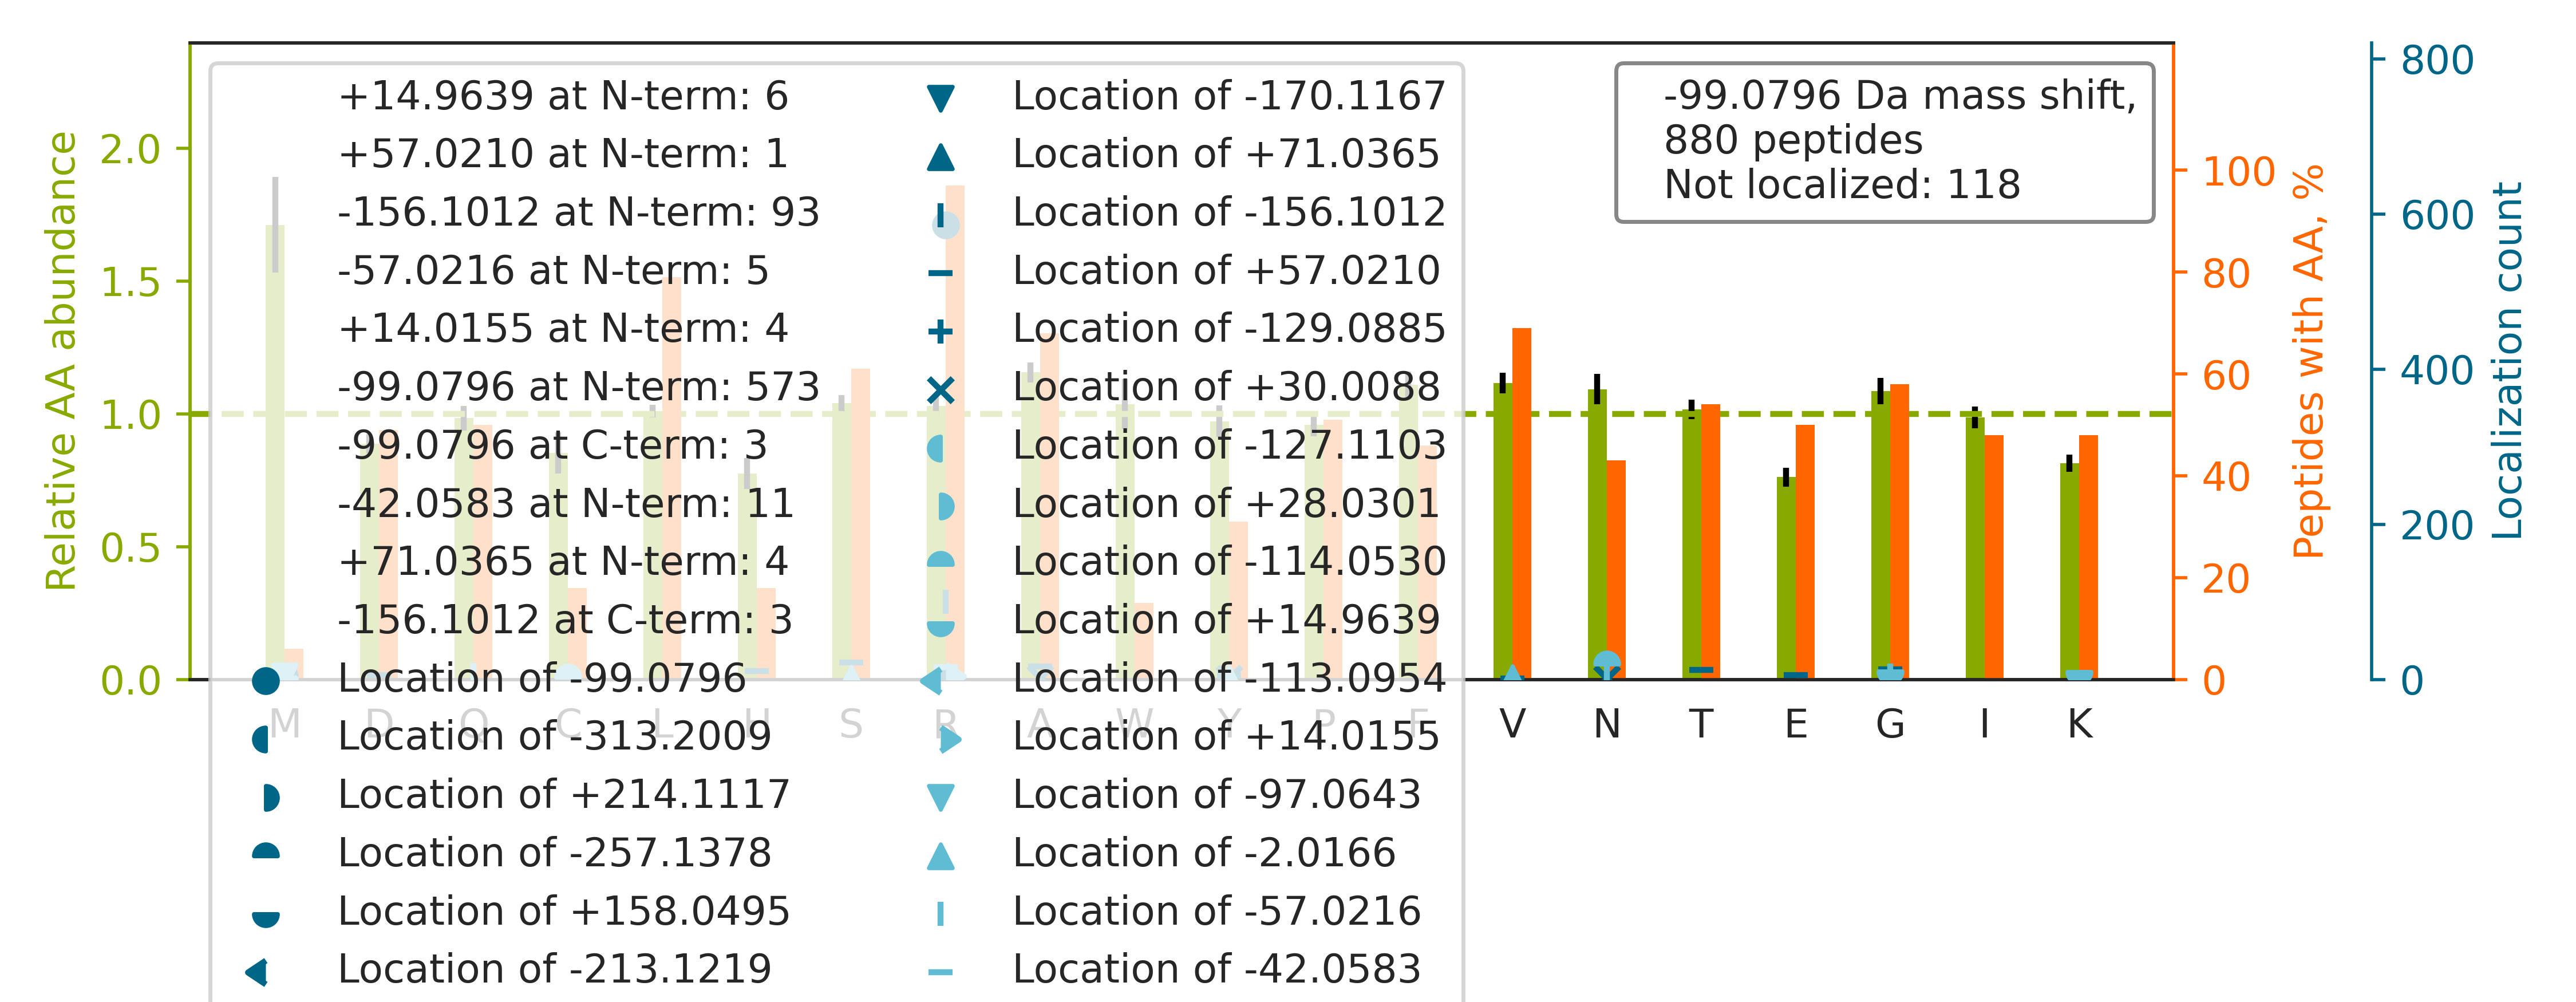

The table this chart was drawn from, first rows:
top isoform	localization score	spectrum
-.R[-99]YVASYLLAALGGNSSPSAK.-	0.9993	92CPTAC_COprospective_W_VU_20160728_11CO…
K.RGTGGVDTAATGGVFDISNLDR.L		87CPTAC_COprospective_W_VU_20160701_09CO…
K.R[-99]DVVFLIDGSQSAGPEFQYVR.T	1	87CPTAC_COprospective_W_VU_20160701_09CO…
R.RSSFLQVFNNSPDESSYYR.H		13CPTAC_COprospective_W_VU_20151030_06CO…
K.R[-99]YNVYGYTGQGVFSNVVR.A	1	68CPTAC_COprospective_W_VU_20160406_14CO…
R.R[-99]LAPITSDPTEATAVGAVEASFK.C	0.9755	73CPTAC_COprospective_W_VU_20160422_11CO…
R.R[-156]TVNT[+57]FSQSVSSLFGEDNVR.A	0.7061	79CPTAC_COprospective_W_VU_20160510_05CO…
K.RTPNNVVSTPAPSPDASQLASSLSSQK.E		32CPTAC_COprospective_W_VU_20150818_20CO…
K.RGTGGVDTAAVGGVFDVSNADR.L		15CPTAC_COprospective_W_VU_20151102_09CO…
R.R[-99]LSQEQVDNFTLDINTAYAR.L	0.8565	39CPTAC_COprospective_W_VU_20150909_09CO…
K.RCEAFGWHAIIVDGHSVEELCK.A		26CPTAC_COprospective_W_VU_20150810_05CO…
K.R[-99]INVLPLGSGAIAGNPLGVDR.E	1	02CPTAC_COprospective_W_VU_20150624_01CO…
R.R[-99]LVTLISQQATLLASNEAFK.K	0.9986	36CPTAC_COprospective_W_VU_20150824_11CO…
R.RFSFSGNTLVSSSADPEGHFETPIWIER.V		77CPTAC_COprospective_W_VU_20160504_11CO…
R.R[-99]SPFLQVFNNSPDESSYYR.H	1	40CPTAC_COprospective_W_VU_20150909_05CO…
R.R[-99]FVQEVVQSQQVAVGR.Q	1	46CPTAC_COprospective_W_VU_20151209_09CO…
K.R[-99]TGAIVDVPVGEELLGR.V	0.9377	99CPTAC_COprospective_W_VU_20160801_11CO…
K.R[-156]LT[+57]QNADCVVVLDNTALNR.I	0.935	40CPTAC_COprospective_W_VU_20150909_05CO…
R.R[-156]FG[+57]VPVIADGGIQNVGHIAK.A	0.9428	31CPTAC_COprospective_W_VU_20150810_11CO…
K.R[-99]NQDLAPNSAEQASILSLVTK.I	0.835	89CPTAC_COprospective_W_VU_20160707_11CO…
R.RAEDGSVIDYELIDQDAR.D		17CPTAC_COprospective_W_VU_20150807_09CO…
R.R[-99]QAPSIATIGSTCDLNLK.I	0.9905	41CPTAC_COprospective_W_VU_20151124_21CO…
R.R[-99]VALVTFNSAAHNKPSLIR.D	1	92CPTAC_COprospective_W_VU_20160728_11CO…
R.R[-99]YPNVFGIGDCTNLPTSK.T	1	26CPTAC_COprospective_W_VU_20150810_05CO…
K.R[-99]IQSIPLVIGQFLEAVDQNTAIVGSTTGSNYYV…	0.9998	28CPTAC_COprospective_W_VU_20150810_05CO…
K.R[-42]AN[-57]STDYGLTAAVFTK.N	0.7558	03CPTAC_COprospective_W_VU_20150624_05CO…
R.G[-57]R[-42]ASSHSSQTQGGGSVTK.K	0.9471	58CPTAC_COprospective_W_VU_20160318_11CO…
-.R[-99]LFVSDGVPGCLPVLAAAGR.-	1	39CPTAC_COprospective_W_VU_20150909_09CO…
R.R[-156]QG[+57]VQVQVSTSNISSLEGAR.G	0.8017	17CPTAC_COprospective_W_VU_20150807_09CO…
K.R[-156]QA[+57]VTNPNNTFYATK.R	0.6453	101CPTAC_COprospective_W_VU_20160806_09C…
R.R[-99]SFITTDVNPYYDSFVR.W	0.9998	05CPTAC_COprospective_W_VU_20150915_05CO…
R.R[-99]VGLAASNSLCSPSSVAVIEAK.K	0.9854	15CPTAC_COprospective_W_VU_20151102_09CO…
R.R[-99]IVDDWANDGWGLK.K	1	90CPTAC_COprospective_W_VU_20160728_11CO…
R.R[-99]NFEATLGWLQEHACSR.T	0.9983	64CPTAC_COprospective_W_VU_20160318_11CO…
R.R[-99]YSAWAESVTNLPQVIK.Q	0.9291	35CPTAC_COprospective_W_VU_20150901_16CO…
R.GRDQGPNVCALQQILGTK.K		74CPTAC_COprospective_W_VU_20160912_11CO…
K.R[-99]LLLFSDGNSQGATPAAIEK.A	1	66CPTAC_COprospective_W_VU_20160323_11CO…
R.R[-99]AVPLALALISVSNPR.L	0.9999	37CPTAC_COprospective_W_VU_20150904_16CO…
K.R[-99]ALVAIGTHDLDTLSGPFTYTAK.R	0.9999	02CPTAC_COprospective_W_VU_20150624_01CO…
R.R[-99]NLQNNAEWVYQGAIR.Q	0.9963	98CPTAC_COprospective_W_VU_20160804_11CO…
R.R[-99]YSTSGSSGLTTGK.I	0.8485	30CPTAC_COprospective_W_VU_20150810_20CO…
K.K[+15]VYEN[-114]YPTYDLTER.K	0.9999	28CPTAC_COprospective_W_VU_20150810_05CO…
R.R[-99]TVPPAVTGITFLSGGQSEEEASINLNAINK.C	0.9467	71CPTAC_COprospective_W_VU_20160414_14CO…
K.R[-99]VLALSVETDYTFPLAEK.V	1	60CPTAC_COprospective_W_VU_20160311_27CO…
R.R[-99]FQSVESGANNVVFIR.T	1	66CPTAC_COprospective_W_VU_20160323_11CO…
R.R[-99]VVLVNNILQNAQER.L	1	47CPTAC_COprospective_W_VU_20151209_21CO…
K.RATVAPEDVSEVIFGHVLAAGCGQNPVR.Q		87CPTAC_COprospective_W_VU_20160701_09CO…
K.R[-99]YVQFLSGLLSGSVK.M	1	62CPTAC_COprospective_W_VU_20160311_05CO…
K.R[-99]QVLLSAAEAAEVILR.V	1	58CPTAC_COprospective_W_VU_20160318_11CO…
R.RSCQTALVEILDVIVR.S		30CPTAC_COprospective_W_VU_20150810_20CO…
K.R[-99]IGVFSYGSGLAATLYSLK.V	0.9987	27CPTAC_COprospective_W_VU_20150810_22CO…
R.R[-99]QATTIIADNIIFLSDQTK.E	0.7727	40CPTAC_COprospective_W_VU_20150909_05CO…
R.R[-99]LTVGAAQVPAQLLVGALR.V	0.9992	28CPTAC_COprospective_W_VU_20150810_05CO…
R.RAAPEASGTPSSDAVSR.L		73CPTAC_COprospective_W_VU_20160422_11CO…
K.RSGVAYIAAPSGSAADK.V		72CPTAC_COprospective_W_VU_20160422_05CO…
K.R[-99]LFDFQGLQHQVAHVATQLEAAR.L	1	75CPTAC_COprospective_W_VU_20160502_11CO…
R.R[-99]SVLDAAQIVGLNCLR.L	0.9999	49CPTAC_COprospective_W_VU_20151222_11CO…
K.R[-99]LAETQEEISAEVAAK.A	0.9987	56CPTAC_COprospective_W_VU_20160303_01CO…
K.R[-99]APSTWLTAYVVK.V	0.9998	56CPTAC_COprospective_W_VU_20160303_01CO…
R.RTYVTPPGTGFLPGDTAR.H		37CPTAC_COprospective_W_VU_20150904_16CO…
... 820 more rows
